Run: headless pygame with SDL's dummy video driver; simulated clock (each Clock.tick advances the game by its frame time, no real sleeping); random seed 0; keys injected as events and as key.get_pressed() state; no mouse input.
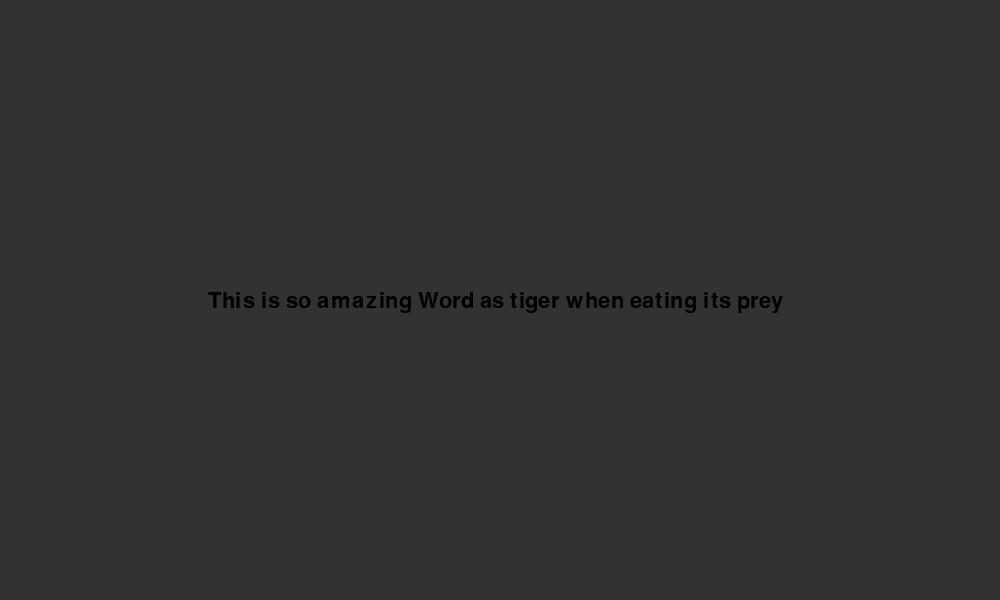
Frame 1 of 4 · flips 1–60 · no input
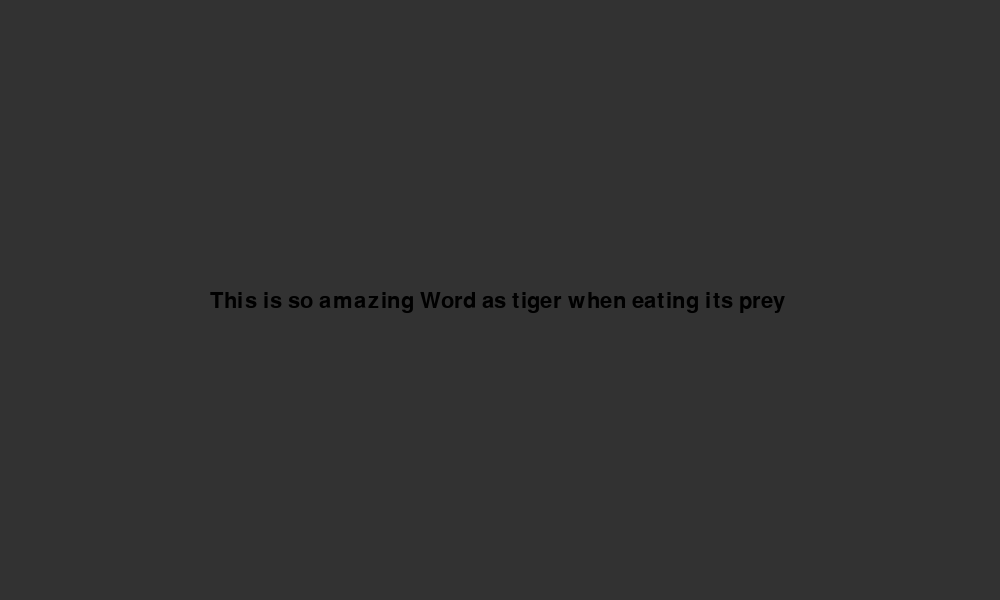
Frame 2 of 4 · flips 61–180 · tapped SPACE, RETURN · held RIGHT (→), D
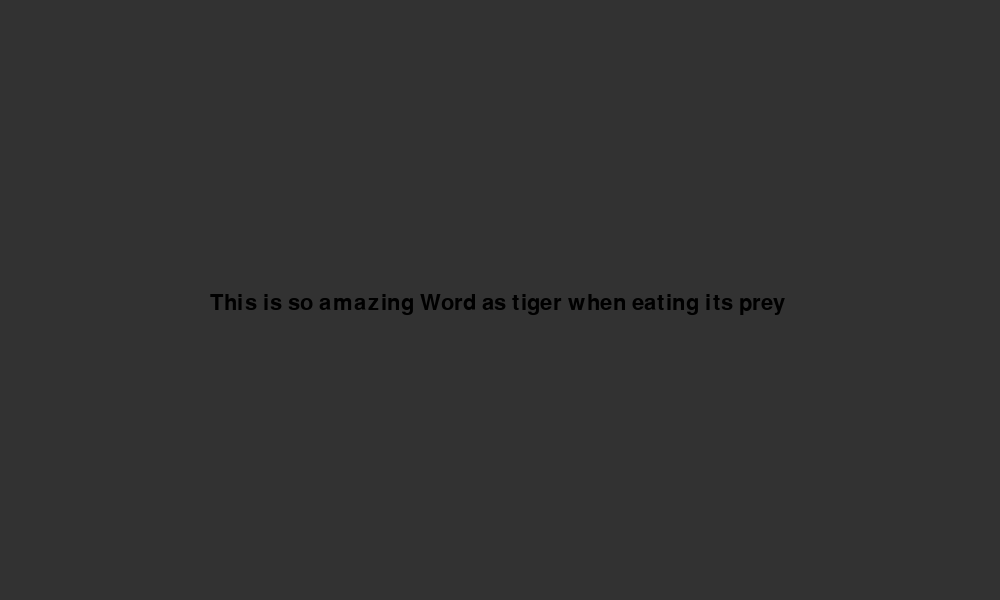
Frame 3 of 4 · flips 181–300 · held DOWN (↓), S
Frame 4 of 4 · flips 301–420 · held LEFT (←), A, UP (↑), W · screen same as frame 1, image omitted

The pygame program that drew these frames:

import pygame 

width = 1000
height = 600

window = pygame.display.set_mode((width, height)) 
pygame.display.set_caption("Hello") 

screen = pygame.Surface((width, height))
screen.fill((50, 50, 50))

square = pygame.Surface((20, 20))
square.fill((0, 255, 0))

pygame.font.init()
text = pygame.font.Font(None, 32)
txt = "This is so amazing Word as tiger when eating its prey"
#txt = "Just Word"
x = width / 2 - (len(txt) * text.get_height() / 4)
y = height / 2 - 10
step = 2

RCol = 0
GCol = 0
BCol = 0

done = True 
pygame.key.set_repeat(1, 1)
while done: 
    for e in pygame.event.get(): 
        if e.type == pygame.QUIT: 
            done = False 
        if e.type == pygame.KEYDOWN:
            if e.key == pygame.K_RIGHT:
                if x < width - (len(txt) * text.get_height() / 2):
                    x += step
            if e.key == pygame.K_LEFT:
                if x > 0:
                    x -= step
            if e.key == pygame.K_DOWN:
                if y < height - 20:
                    y += step
            if e.key == pygame.K_UP:
                if y > 0:
                    y -= step
            if e.key == pygame.K_r:
                if RCol < 255: RCol += 1
                else: RCol = 0
            if e.key == pygame.K_g:
                if GCol < 255: GCol += 1
                else: GCol = 0
            if e.key == pygame.K_b:
                if BCol < 255: BCol += 1
                else: BCol = 0
    
    screen.fill((50, 50, 50))
    #screen.blit(square, (x, y))
    screen.blit(text.render(txt, 1, (RCol, GCol, BCol)), (x , y))
    window.blit(screen, (0, 0)) 
    pygame.display.flip()
